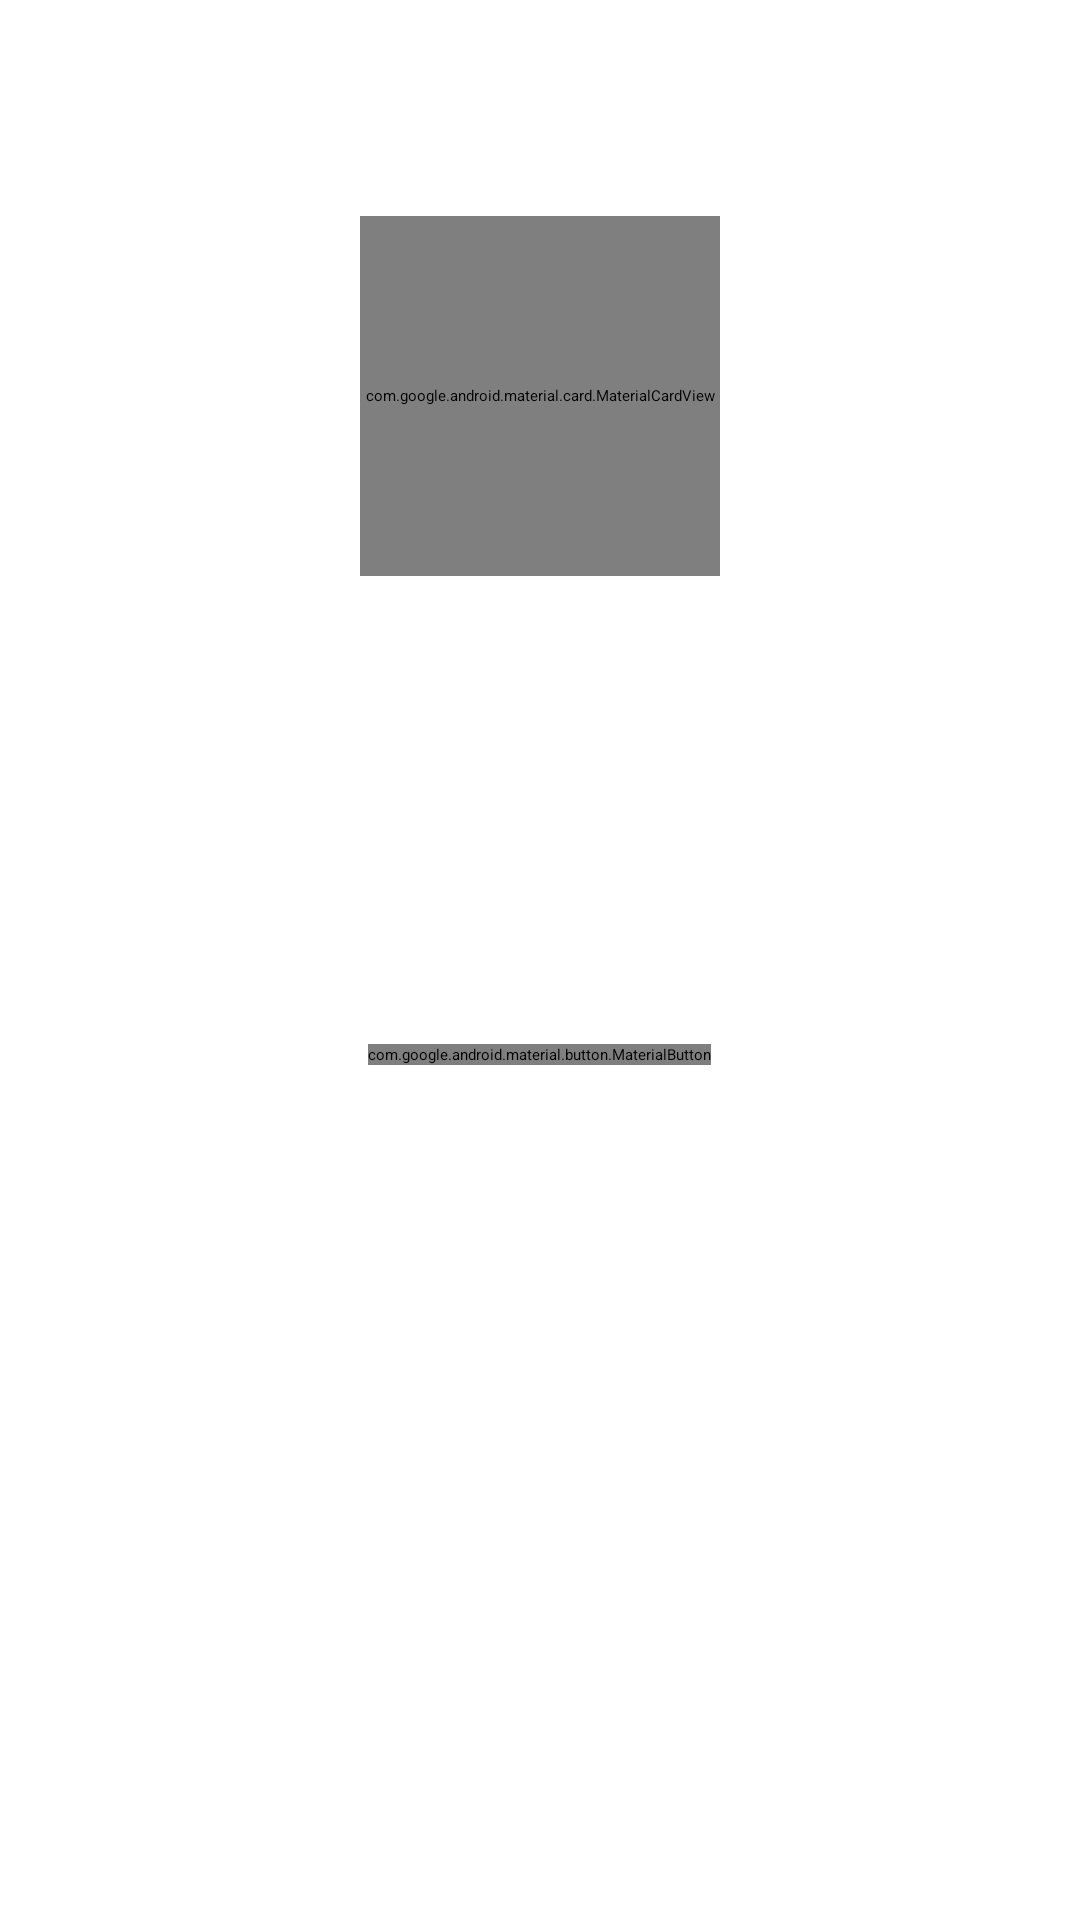

Here is an Android app screen rendered from its layout file. Give the layout XML and the strings, colors and styles it references.
<!-- AndroidManifest.xml: application theme Theme.App.Starting -->
<!-- res/layout/fragment_placeholder.xml -->
<?xml version="1.0" encoding="utf-8"?>
<androidx.core.widget.NestedScrollView xmlns:android="http://schemas.android.com/apk/res/android"
    xmlns:app="http://schemas.android.com/apk/res-auto"
    android:layout_width="match_parent"
    android:layout_height="match_parent"
    android:background="?android:attr/windowBackground"
    android:fillViewport="true">

    <LinearLayout
        android:layout_width="match_parent"
        android:layout_height="wrap_content"
        android:gravity="center_horizontal"
        android:orientation="vertical"
        android:padding="24dp">

        <com.google.android.material.card.MaterialCardView
            android:layout_width="120dp"
            android:layout_height="120dp"
            android:layout_marginTop="48dp"
            app:cardBackgroundColor="@color/primary"
            app:cardCornerRadius="60dp"
            app:strokeWidth="0dp">

            <ImageView
                android:id="@+id/ivPlaceholderIcon"
                android:layout_width="64dp"
                android:layout_height="64dp"
                android:layout_gravity="center"
                android:src="@drawable/ic_games"
                app:tint="@color/text_white"
                android:contentDescription="@null" />
        </com.google.android.material.card.MaterialCardView>

        <TextView
            android:id="@+id/tvPlaceholder"
            android:layout_width="wrap_content"
            android:layout_height="wrap_content"
            android:layout_marginTop="24dp"
            android:text="Feature Name"
            android:textColor="?attr/colorOnSurface"
            android:textSize="24sp"
            android:textStyle="bold" />

        <TextView
            android:id="@+id/tvPlaceholderDesc"
            android:layout_width="wrap_content"
            android:layout_height="wrap_content"
            android:layout_marginTop="8dp"
            android:gravity="center"
            android:text="This feature is coming soon to Fumbo Launcher. Stay tuned for more games and updates!"
            android:textColor="?attr/colorOnSurfaceVariant"
            android:textSize="16sp" />

        <com.google.android.material.button.MaterialButton
            android:id="@+id/btnGoStore"
            android:layout_width="wrap_content"
            android:layout_height="wrap_content"
            android:layout_marginTop="32dp"
            android:text="GO TO STORE"
            android:textColor="@color/white"
            app:backgroundTint="@color/primary"
            app:cornerRadius="10dp" />

    </LinearLayout>
</androidx.core.widget.NestedScrollView>
<!-- resources referenced by this layout -->
<resources>
  <color name="primary">@color/play_store_green</color>
  <color name="text_white">#F1F5F9</color>
  <color name="white">#FFFFFFFF</color>
  <!-- drawable ic_games (drawable) -->
  <vector xmlns:android="http://schemas.android.com/apk/res/android"
      android:width="24dp"
      android:height="24dp"
      android:viewportWidth="24"
      android:viewportHeight="24">
      <path
          android:fillColor="#FF000000"
          android:pathData="M21,6H3C1.9,6 1,6.9 1,8v8c0,1.1 0.9,2 2,2h18c1.1,0 2,-0.9 2,-2V8C23,6.9 22.1,6 21,6zM11,12L8,12v3H7v-3H4v-1h3V8h1v3h3V12zM15,11.5c-0.55,0 -1,-0.45 -1,-1s0.45,-1 1,-1s1,0.45 1,1S15.55,11.5 15,11.5zM18,14.5c-0.55,0 -1,-0.45 -1,-1s0.45,-1 1,-1s1,0.45 1,1S18.55,14.5 18,14.5z" />
  </vector>
  <style name="Theme.App.Starting" parent="Theme.SplashScreen">
          <item name="windowSplashScreenBackground">?android:attr/windowBackground</item>
          <item name="windowSplashScreenAnimatedIcon">@drawable/ic_games</item>
          <item name="postSplashScreenTheme">@style/Theme.FumboGameLauncher</item>
      </style>
  <color name="play_store_green">#01875F</color>
  <style name="Theme.FumboGameLauncher" parent="Theme.Material3.DayNight.NoActionBar">
          
          <item name="colorPrimary">@color/primary</item>
          <item name="android:statusBarColor">?attr/colorSurface</item>
          <item name="android:windowLightStatusBar">true</item>
          <item name="android:windowBackground">@color/light_bg</item>
          <item name="colorSurface">@color/light_surface</item>
          <item name="colorOnSurface">@color/light_text_primary</item>
  
          
          <item name="bottomNavigationStyle">@style/Widget.App.BottomNavigationView</item>
      </style>
  <color name="light_bg">#F1F5F9</color>
  <color name="light_surface">#FFFFFF</color>
  <color name="light_text_primary">#0F172A</color>
  <style name="Widget.App.BottomNavigationView" parent="Widget.Material3.BottomNavigationView">
          <item name="itemActiveIndicatorStyle">@style/Widget.App.Indicator.Underline</item>
          <item name="labelVisibilityMode">labeled</item>
          <item name="itemIconTint">@color/nav_selector_color</item>
          <item name="itemTextColor">@color/nav_selector_color</item>
          <item name="itemRippleColor">@null</item>
          <item name="itemBackground">@drawable/bg_nav_item</item>
          <item name="android:background">@drawable/glass_nav_bg</item>
      </style>
  <style name="Widget.App.Indicator.Underline" parent="Widget.Material3.BottomNavigationView.ActiveIndicator">
          <item name="android:color">@android:color/transparent</item>
      </style>
  <!-- drawable bg_nav_item (drawable) -->
  <?xml version="1.0" encoding="utf-8"?>
  <selector xmlns:android="http://schemas.android.com/apk/res/android">
      <item android:state_checked="true">
          <layer-list>
              <item android:bottom="4dp" android:gravity="center_horizontal|bottom" android:width="24dp" android:height="3dp">
                  <shape>
                      <solid android:color="@color/primary" />
                      <corners android:radius="2dp" />
                  </shape>
              </item>
          </layer-list>
      </item>
      <item>
          <shape>
              <solid android:color="@android:color/transparent" />
          </shape>
      </item>
  </selector>
  <!-- drawable glass_nav_bg (drawable) -->
  <?xml version="1.0" encoding="utf-8"?>
  <shape xmlns:android="http://schemas.android.com/apk/res/android">
      <solid android:color="@color/nav_bg" />
      <corners android:radius="32dp" />
      <stroke android:width="1dp" android:color="@color/transparent_white_10" />
  </shape>
  <color name="nav_bg">@color/nav_bg_light</color>
  <color name="transparent_white_10">#1AFFFFFF</color>
  <color name="nav_bg_light">#E6FFFFFF</color>
</resources>
